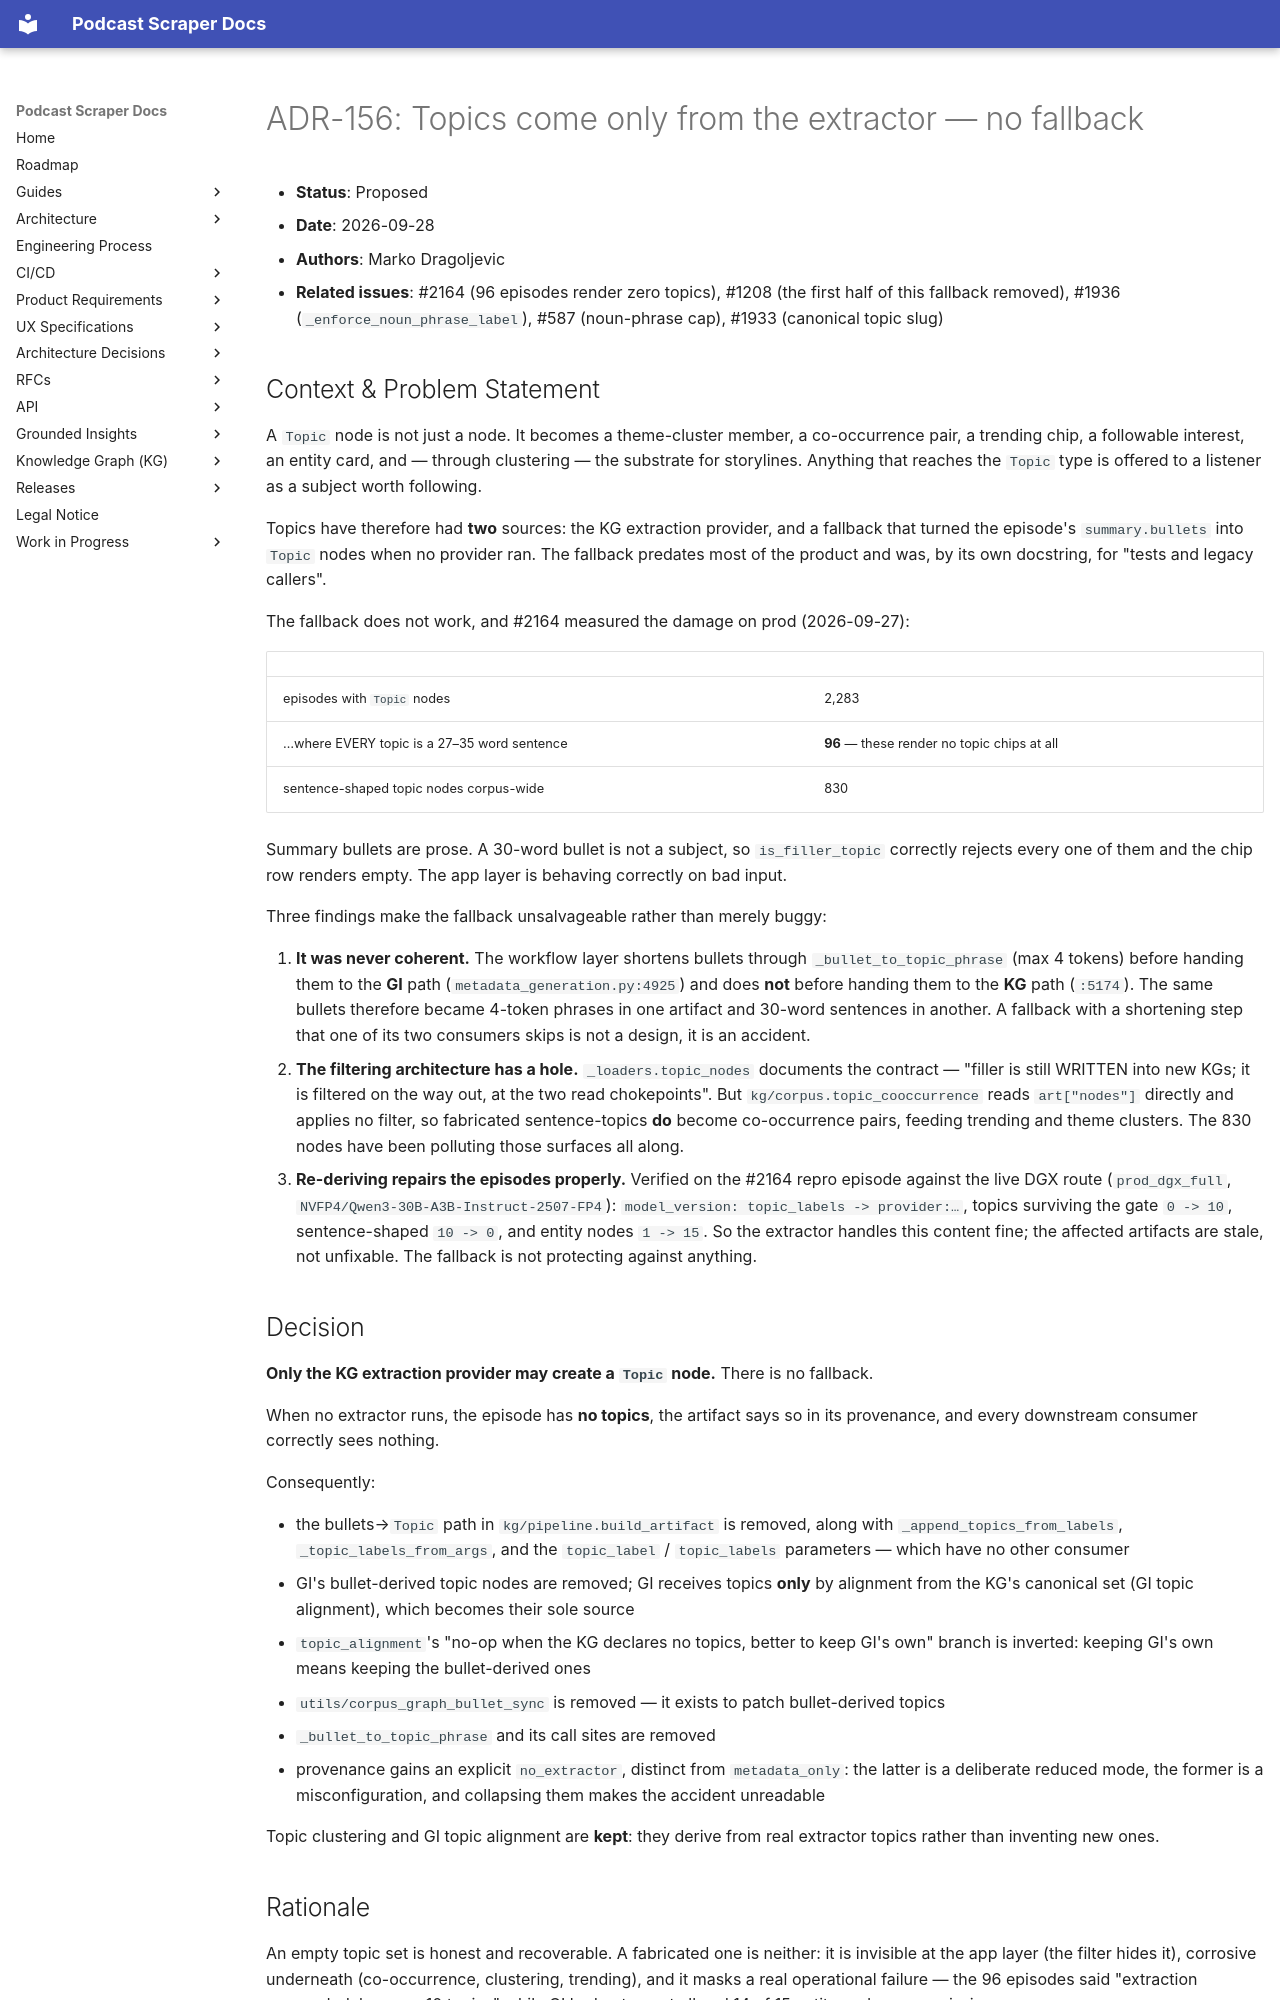

repository: chipi/podcast_scraper · page: adr/ADR-156-topics-come-only-from-the-extractor/index.html · generator: mkdocs

# ADR-156: Topics come only from the extractor — no fallback

- **Status**: Proposed
- **Date**: 2026-09-28
- **Authors**: Marko Dragoljevic
- **Related issues**: #2164 (96 episodes render zero topics), #1208 (the first half of this
  fallback removed), #1936 (`_enforce_noun_phrase_label`), #587 (noun-phrase cap), #1933
  (canonical topic slug)

## Context & Problem Statement

A `Topic` node is not just a node. It becomes a theme-cluster member, a co-occurrence pair, a
trending chip, a followable interest, an entity card, and — through clustering — the substrate for
storylines. Anything that reaches the `Topic` type is offered to a listener as a subject worth
following.

Topics have therefore had **two** sources: the KG extraction provider, and a fallback that turned
the episode's `summary.bullets` into `Topic` nodes when no provider ran. The fallback predates most
of the product and was, by its own docstring, for "tests and legacy callers".

The fallback does not work, and #2164 measured the damage on prod (2026-09-27):

| | |
| --- | --- |
| episodes with `Topic` nodes | 2,283 |
| …where EVERY topic is a 27–35 word sentence | **96** — these render no topic chips at all |
| sentence-shaped topic nodes corpus-wide | 830 |

Summary bullets are prose. A 30-word bullet is not a subject, so `is_filler_topic` correctly
rejects every one of them and the chip row renders empty. The app layer is behaving correctly on
bad input.

Three findings make the fallback unsalvageable rather than merely buggy:

1. **It was never coherent.** The workflow layer shortens bullets through
   `_bullet_to_topic_phrase` (max 4 tokens) before handing them to the **GI** path
   (`metadata_generation.py:4925`) and does **not** before handing them to the **KG** path
   (`:5174`). The same bullets therefore became 4-token phrases in one artifact and 30-word
   sentences in another. A fallback with a shortening step that one of its two consumers skips is
   not a design, it is an accident.
2. **The filtering architecture has a hole.** `_loaders.topic_nodes` documents the contract —
   "filler is still WRITTEN into new KGs; it is filtered on the way out, at the two read
   chokepoints". But `kg/corpus.topic_cooccurrence` reads `art["nodes"]` directly and applies no
   filter, so fabricated sentence-topics **do** become co-occurrence pairs, feeding trending and
   theme clusters. The 830 nodes have been polluting those surfaces all along.
3. **Re-deriving repairs the episodes properly.** Verified on the #2164 repro episode against the
   live DGX route (`prod_dgx_full`, `NVFP4/Qwen3-30B-A3B-Instruct-2507-FP4`):
   `model_version: topic_labels -> provider:…`, topics surviving the gate `0 -> 10`, sentence-shaped
   `10 -> 0`, and entity nodes `1 -> 15`. So the extractor handles this content fine; the affected
   artifacts are stale, not unfixable. The fallback is not protecting against anything.

## Decision

**Only the KG extraction provider may create a `Topic` node.** There is no fallback.

When no extractor runs, the episode has **no topics**, the artifact says so in its provenance, and
every downstream consumer correctly sees nothing.

Consequently:

- the bullets→`Topic` path in `kg/pipeline.build_artifact` is removed, along with
  `_append_topics_from_labels`, `_topic_labels_from_args`, and the `topic_label` / `topic_labels`
  parameters — which have no other consumer
- GI's bullet-derived topic nodes are removed; GI receives topics **only** by alignment from the
  KG's canonical set (GI topic alignment), which becomes their sole source
- `topic_alignment`'s "no-op when the KG declares no topics, better to keep GI's own" branch is
  inverted: keeping GI's own means keeping the bullet-derived ones
- `utils/corpus_graph_bullet_sync` is removed — it exists to patch bullet-derived topics
- `_bullet_to_topic_phrase` and its call sites are removed
- provenance gains an explicit `no_extractor`, distinct from `metadata_only`: the latter is a
  deliberate reduced mode, the former is a misconfiguration, and collapsing them makes the accident
  unreadable

Topic clustering and GI topic alignment are **kept**: they derive from real extractor topics
rather than inventing new ones.

## Rationale

An empty topic set is honest and recoverable. A fabricated one is neither: it is invisible at the
app layer (the filter hides it), corrosive underneath (co-occurrence, clustering, trending), and it
masks a real operational failure — the 96 episodes said "extraction succeeded, here are 10 topics"
while GI had not run at all and 14 of 15 entity nodes were missing.
